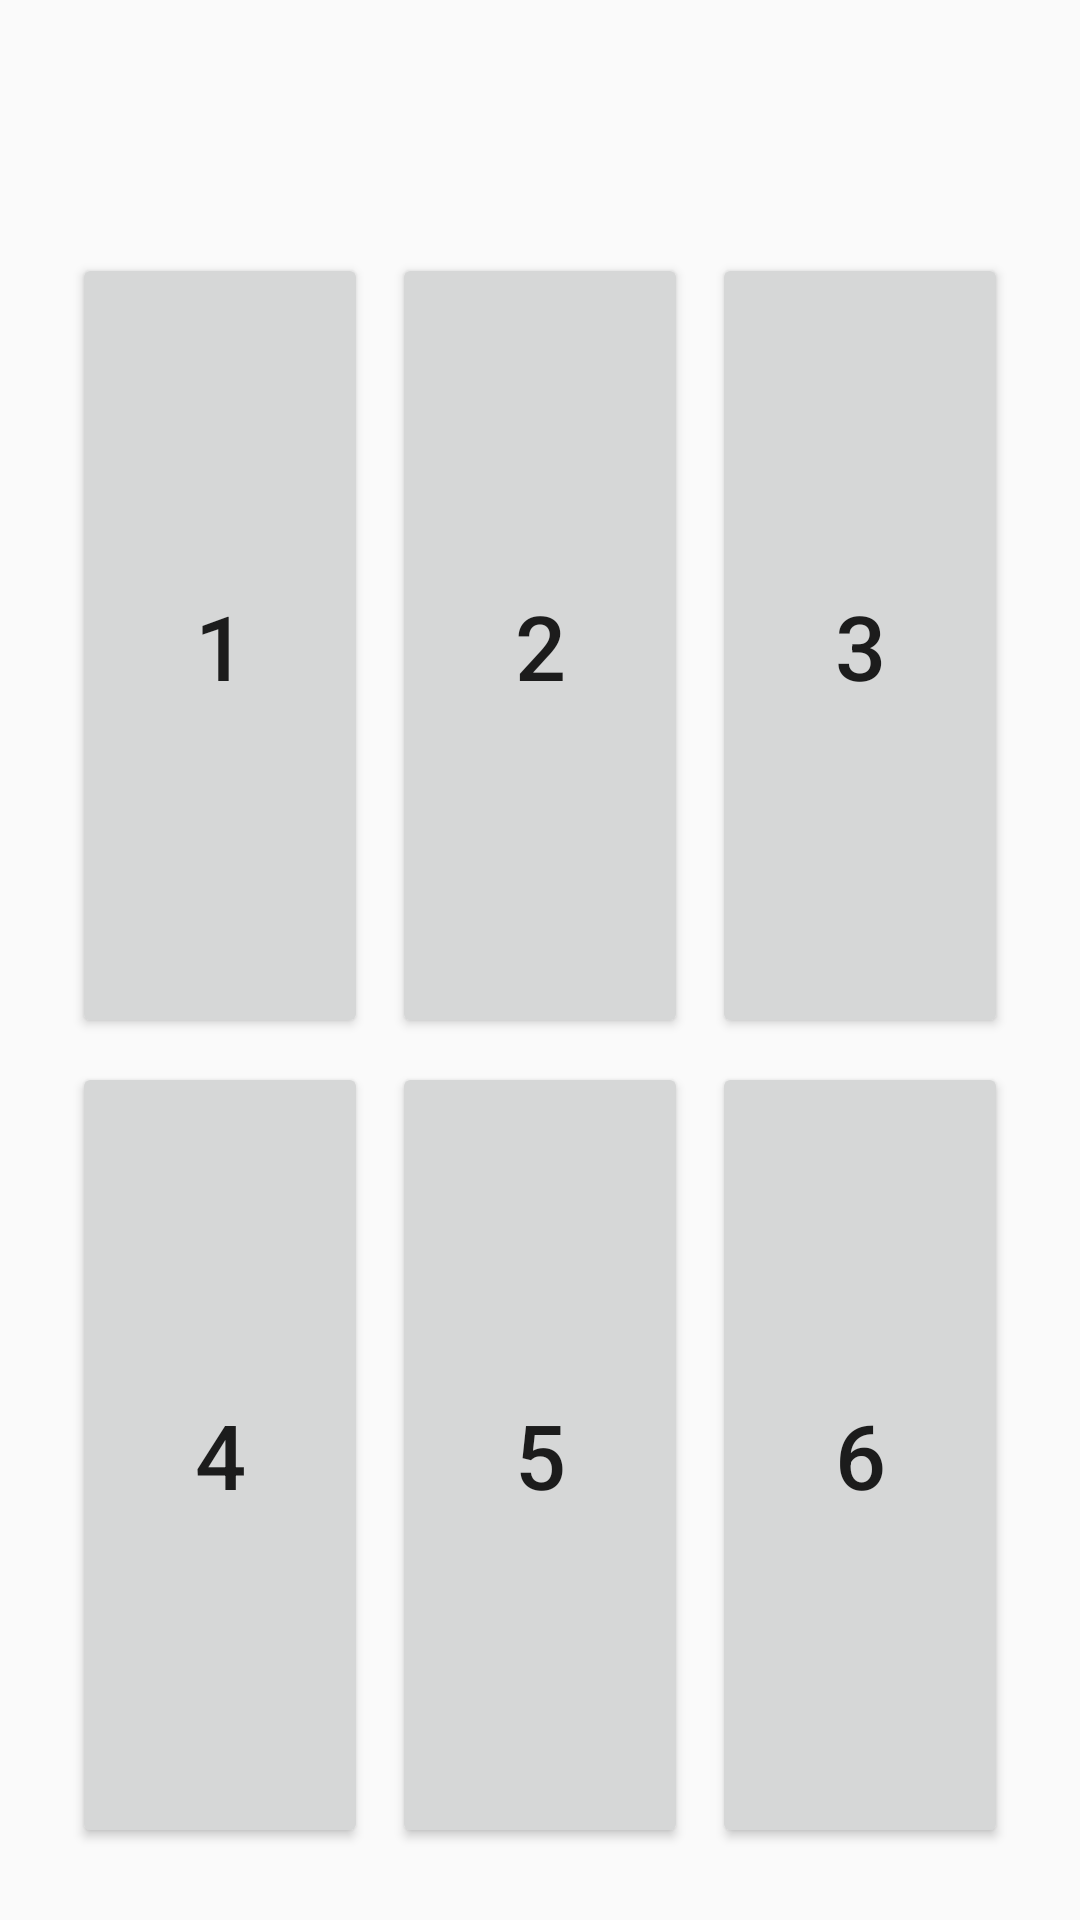

Layout XML and referenced resources for this Android screen:
<!-- AndroidManifest.xml: application theme Theme.Brailletest -->
<!-- res/layout/braillekey.xml -->
<?xml version="1.0" encoding="utf-8"?>
<RelativeLayout xmlns:android="http://schemas.android.com/apk/res/android"
    android:layout_width="match_parent"
    android:layout_height="match_parent">

    <TextView
        android:id="@+id/tv_input"
        android:layout_width="match_parent"
        android:layout_height="wrap_content"
        android:gravity="center"
        android:textSize="30sp"
        android:padding="10dp"
        android:textColor="@android:color/black"/>

    <GridLayout
        android:layout_below="@id/tv_input"
        android:layout_width="match_parent"
        android:layout_height="match_parent"
        android:rowCount="2"
        android:columnCount="3"
        android:padding="20dp"
        android:alignmentMode="alignMargins"
        android:useDefaultMargins="true">

        <Button
            android:id="@+id/btn_1"
            android:layout_width="0dp"
            android:layout_height="0dp"
            android:layout_rowWeight="1"
            android:layout_columnWeight="1"
            android:text="1"
            android:textSize="30sp"
            android:onClick="onClick"/>

        <Button
            android:id="@+id/btn_2"
            android:layout_width="0dp"
            android:layout_height="0dp"
            android:layout_rowWeight="1"
            android:layout_columnWeight="1"
            android:text="2"
            android:textSize="30sp"
            android:onClick="onClick"/>

        <Button
            android:id="@+id/btn_3"
            android:layout_width="0dp"
            android:layout_height="0dp"
            android:layout_rowWeight="1"
            android:layout_columnWeight="1"
            android:text="3"
            android:textSize="30sp"
            android:onClick="onClick"/>

        <Button
            android:id="@+id/btn_4"
            android:layout_width="0dp"
            android:layout_height="0dp"
            android:layout_rowWeight="1"
            android:layout_columnWeight="1"
            android:text="4"
            android:textSize="30sp"
            android:onClick="onClick"/>

        <Button
            android:id="@+id/btn_5"
            android:layout_width="0dp"
            android:layout_height="0dp"
            android:layout_rowWeight="1"
            android:layout_columnWeight="1"
            android:text="5"
            android:textSize="30sp"
            android:onClick="onClick"/>

        <Button
            android:id="@+id/btn_6"
            android:layout_width="0dp"
            android:layout_height="0dp"
            android:layout_rowWeight="1"
            android:layout_columnWeight="1"
            android:text="6"
            android:textSize="30sp"
            android:onClick="onClick"/>

    </GridLayout>

</RelativeLayout>
<!-- resources referenced by this layout -->
<resources>
  <style name="Theme.Brailletest" parent="Theme.MaterialComponents.DayNight.DarkActionBar.Bridge">
          
          <item name="colorPrimary">@color/purple_500</item>
          <item name="colorPrimaryVariant">@color/purple_700</item>
          <item name="colorOnPrimary">@color/white</item>
          
          <item name="colorSecondary">@color/teal_200</item>
          <item name="colorSecondaryVariant">@color/teal_700</item>
          <item name="colorOnSecondary">@color/black</item>
          
          <item name="android:statusBarColor">?attr/colorPrimaryVariant</item>
          
      </style>
  <color name="purple_500">#FFD1DC</color>
  <color name="purple_700">#FF3700B3</color>
  <color name="white">#FFFFFFFF</color>
  <color name="teal_200">#FF03DAC5</color>
  <color name="teal_700">#FF018786</color>
  <color name="black">#FF000000</color>
</resources>
